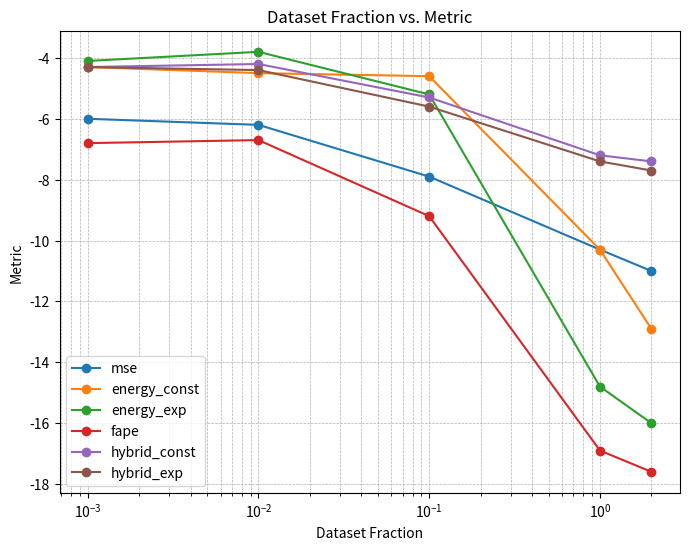

The script that saved this image: (Note: this script raises an exception after producing the figure.)
import matplotlib.pyplot as plt
import numpy as np

# Data
fractions = [2, 1, 0.1, 0.01, 0.001]
metrics = {
    "mse": [-11.0, -10.3, -7.9, -6.2, -6.0],
    "energy_const": [-12.9, -10.3, -4.6, -4.5, -4.3],
    "energy_exp": [-16.0, -14.8, -5.2, -3.8, -4.1],
    "fape": [-17.6, -16.9, -9.2, -6.7, -6.8],
    "hybrid_const": [-7.4, -7.2, -5.3, -4.2, -4.3],
    "hybrid_exp": [-7.7, -7.4, -5.6, -4.4, -4.3],
}

# Plot
plt.figure(figsize=(8, 6))
for method, values in metrics.items():
    plt.plot(fractions, values, marker='o', label=method)

plt.xscale("log")
plt.xlabel("Dataset Fraction")
plt.ylabel("Metric")
plt.title("Dataset Fraction vs. Metric")
plt.legend()
plt.grid(True, which="both", linestyle="--", linewidth=0.5)
plt.show()
plt.savefig("images/dataset_fraction_vs_metric.png")
